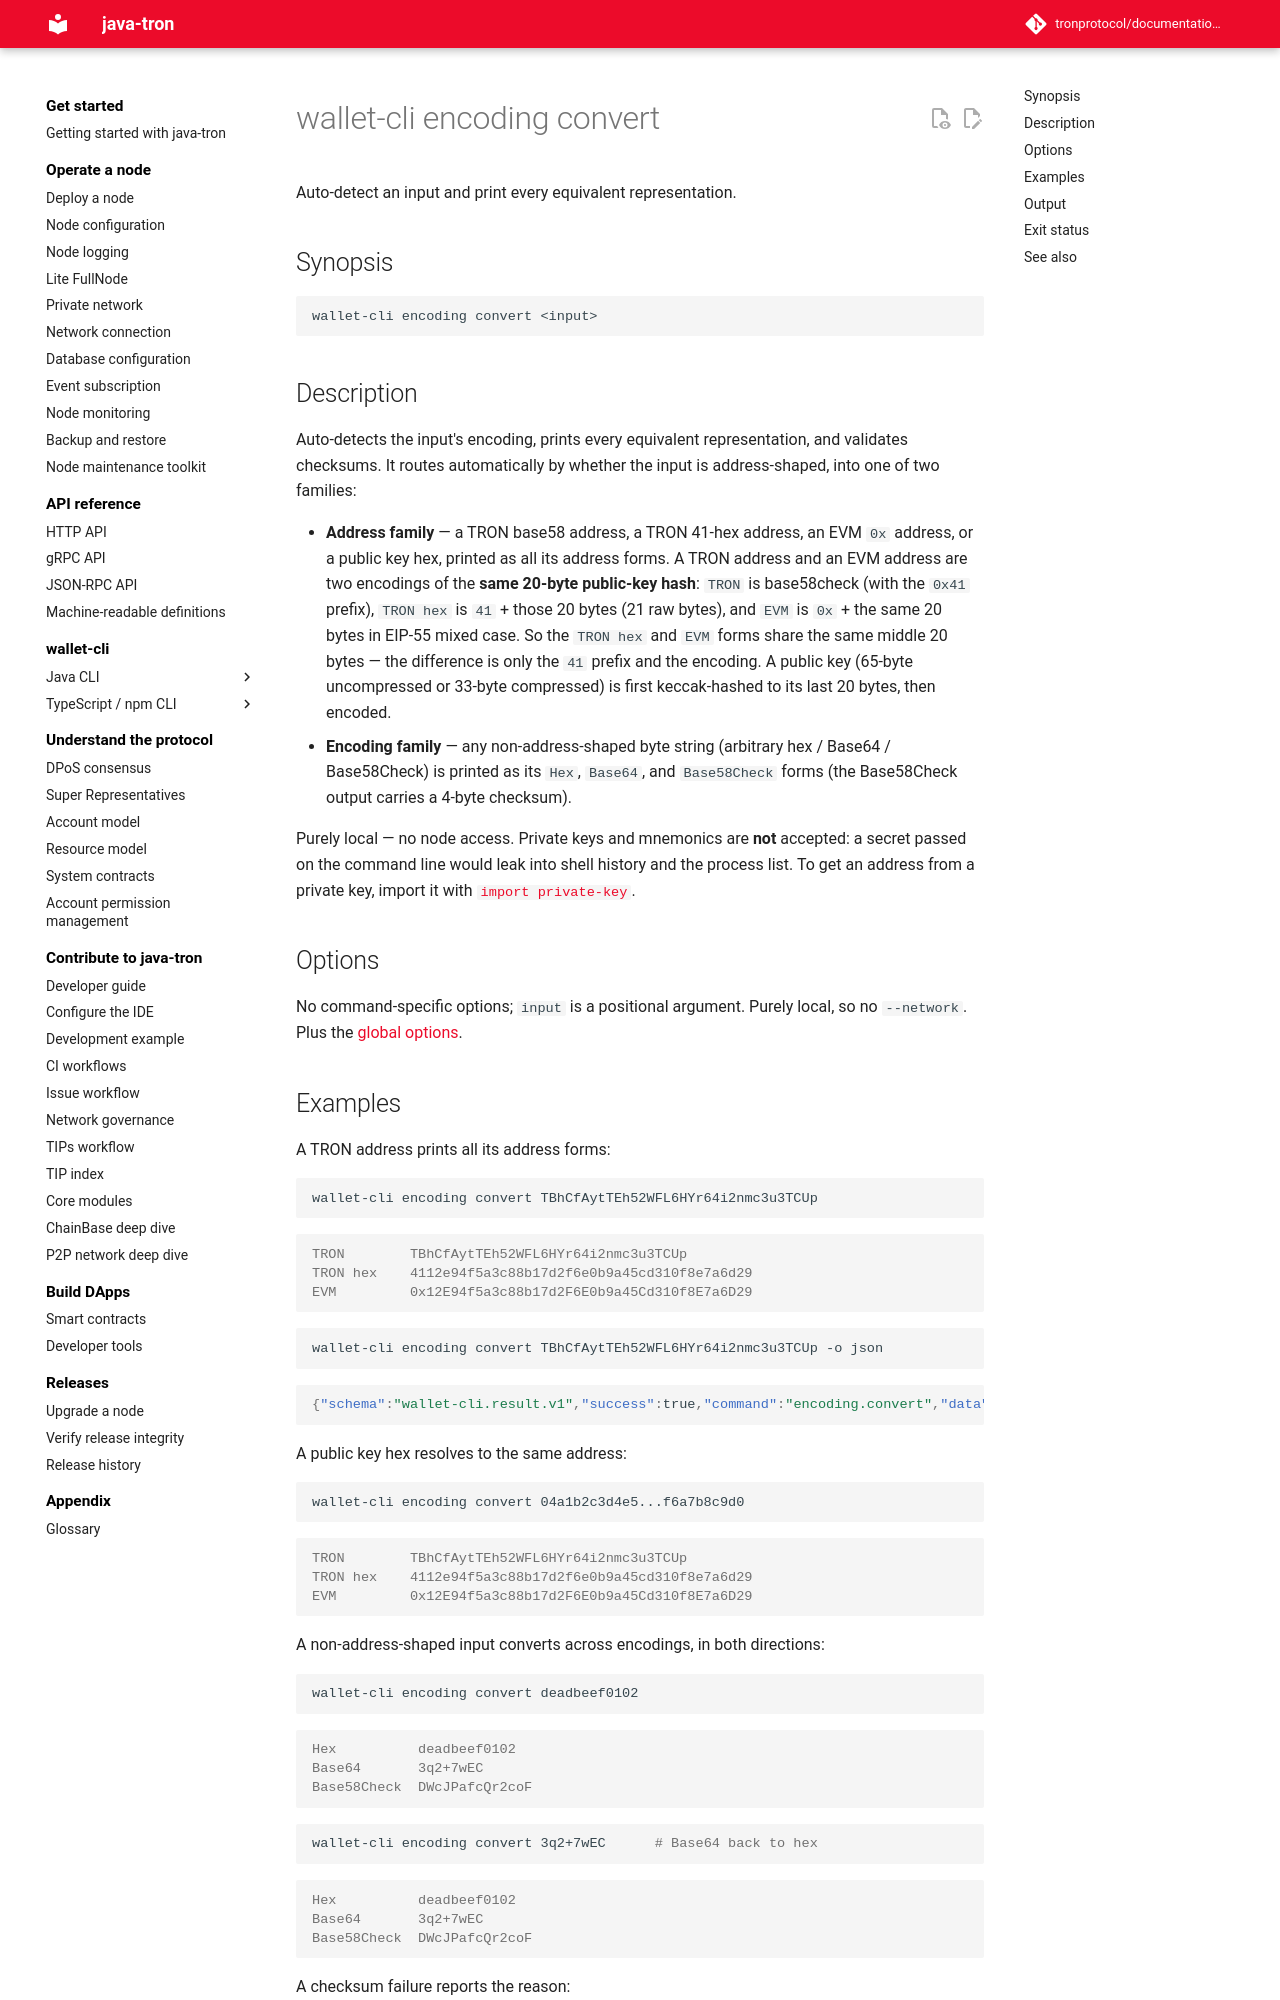

repository: tronprotocol/documentation-en · page: clients/wallet-cli/typescript/commands/encoding/convert/index.html · generator: mkdocs

# wallet-cli encoding convert

Auto-detect an input and print every equivalent representation.

## Synopsis

```
wallet-cli encoding convert <input>
```

## Description

Auto-detects the input's encoding, prints every equivalent representation, and validates checksums. It routes automatically by whether the input is address-shaped, into one of two families:

- **Address family** — a TRON base58 address, a TRON 41-hex address, an EVM `0x` address, or a public key hex, printed as all its address forms. A TRON address and an EVM address are two encodings of the **same 20-byte public-key hash**: `TRON` is base58check (with the `0x41` prefix), `TRON hex` is `41` + those 20 bytes (21 raw bytes), and `EVM` is `0x` + the same 20 bytes in EIP-55 mixed case. So the `TRON hex` and `EVM` forms share the same middle 20 bytes — the difference is only the `41` prefix and the encoding. A public key (65-byte uncompressed or 33-byte compressed) is first keccak-hashed to its last 20 bytes, then encoded.
- **Encoding family** — any non-address-shaped byte string (arbitrary hex / Base64 / Base58Check) is printed as its `Hex`, `Base64`, and `Base58Check` forms (the Base58Check output carries a 4-byte checksum).

Purely local — no node access. Private keys and mnemonics are **not** accepted: a secret passed on the command line would leak into shell history and the process list. To get an address from a private key, import it with [`import private-key`](../import/private-key.md).

## Options

No command-specific options; `input` is a positional argument. Purely local, so no `--network`. Plus the [global options](../index.md#global-options-every-command).
